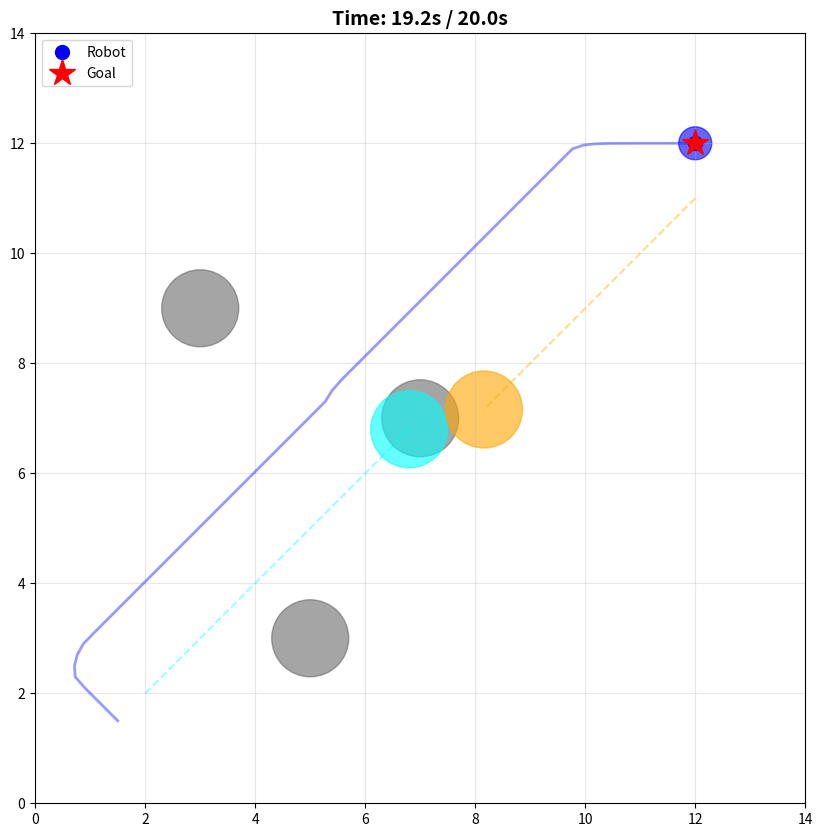

This chart was generated by the following Python code: (Note: this script raises an exception after producing the figure.)
"""
Collision avoidance using Nonlinear Model-Predictive Control
2D point-mass robot model (x, y only - no z, no theta)

State: [x, y]
Control: [vx, vy]

Modified version: Quadratic penalty method (no barrier functions)
"""

import numpy as np
from scipy.optimize import minimize, Bounds
import matplotlib.pyplot as plt
from matplotlib.patches import Circle
import pandas as pd
import time

# Simulation parameters
SIM_TIME = 20.0
TIMESTEP = 0.2
NUMBER_OF_TIMESTEPS = int(SIM_TIME / TIMESTEP)

# Robot parameters
ROBOT_RADIUS = 0.3  # Rb in the paper
SAFETY_MARGIN = 0.4  # beta in the paper
VMAX = 1.0  # Maximum velocity in each axis
VMIN = -1.0  # Minimum velocity

# NMPC parameters
HORIZON_LENGTH = 8  # N prediction steps
NMPC_TIMESTEP = 0.3  # Delta T

# Weight matrices - simplified (no F, using Q for both running and terminal cost)
Q = np.diag([20.0, 20.0])  # State error weight for [x, y]
R = np.diag([0.01, 0.01])  # Control effort weight for [vx, vy]

# Obstacle definitions for 14x14 workspace
OBSTACLES = [
    # Static obstacles [x, y, vx, vy]
    {'pos': np.array([5.0, 3.0]), 'vel': np.array([0.0, 0.0]), 'static': True},
    {'pos': np.array([7.0, 7.0]), 'vel': np.array([0.0, 0.0]), 'static': True},
    {'pos': np.array([3.0, 9.0]), 'vel': np.array([0.0, 0.0]), 'static': True},
    # Dynamic obstacles
    {'pos': np.array([2.0, 2.0]), 'vel': np.array([0.25, 0.25]), 'static': False},
    {'pos': np.array([12.0, 11.0]), 'vel': np.array([-0.2, -0.2]), 'static': False},
]


def create_obstacle_trajectories():
    """Generate obstacle positions over time"""
    obstacle_history = np.zeros((NUMBER_OF_TIMESTEPS, len(OBSTACLES), 2))
    
    for t in range(NUMBER_OF_TIMESTEPS):
        for i, obs in enumerate(OBSTACLES):
            if obs['static']:
                obstacle_history[t, i, :] = obs['pos']
            else:
                # Dynamic obstacles with bounds checking
                new_pos = obs['pos'] + obs['vel'] * t * TIMESTEP
                # Keep obstacles within workspace
                new_pos[0] = np.clip(new_pos[0], 1.0, 13.0)  # x
                new_pos[1] = np.clip(new_pos[1], 1.0, 13.0)  # y
                obstacle_history[t, i, :] = new_pos
    
    return obstacle_history


def kinematic_model(state, control):
    """
    Simple 2D point-mass kinematic model
    state: [x, y]
    control: [vx, vy]
    state_dot = control (direct velocity control)
    """
    return control


def integrate_state(state, control, dt):
    """
    Simple integration for point-mass model
    x(t+dt) = x(t) + v*dt
    """
    new_state = state + control * dt
    return new_state


def predict_trajectory(initial_state, control_sequence, dt):
    """
    Predict robot trajectory over horizon
    control_sequence: [vx1, vy1, vx2, vy2, ...]
    Returns: array of shape (HORIZON_LENGTH, 2) containing states
    """
    trajectory = np.zeros((HORIZON_LENGTH, 2))
    state = initial_state.copy()
    
    for i in range(HORIZON_LENGTH):
        control = control_sequence[i*2:(i+1)*2]
        state = integrate_state(state, control, dt)
        trajectory[i, :] = state
    
    return trajectory


def predict_obstacles(obstacles_current, horizon_steps, dt):
    """Predict obstacle positions over prediction horizon"""
    predictions = []
    
    for obs in obstacles_current:
        obs_pred = np.zeros((horizon_steps, 2))
        for i in range(horizon_steps):
            predicted_pos = obs['pos'] + obs['vel'] * (i + 1) * dt
            # Keep predictions within workspace
            predicted_pos[0] = np.clip(predicted_pos[0], 1.0, 13.0)
            predicted_pos[1] = np.clip(predicted_pos[1], 1.0, 13.0)
            obs_pred[i, :] = predicted_pos
        predictions.append(obs_pred)
    
    return predictions


def running_cost(state_error, control_error):
    """
    Running cost l(xe, ue) = xe^T*Q*xe + ue^T*R*ue
    """
    cost = state_error.T @ Q @ state_error + control_error.T @ R @ control_error
    return cost


def terminal_cost(state_error):
    """
    Terminal cost P(xe) = 0.5 * xe^T * Q * xe
    Using Q instead of separate F matrix (simplified)
    """
    cost = 0.5 * state_error.T @ Q @ state_error
    return cost


def cost_function(control_sequence, current_state, reference_state, obstacle_predictions):
    """
    Total cost function J = Sum of running costs + terminal cost + collision penalties
    Using quadratic penalty method (not barrier functions)
    """
    # Predict robot trajectory
    trajectory = predict_trajectory(current_state, control_sequence, NMPC_TIMESTEP)
    
    # Initialize cost
    total_cost = 0.0
    
    # Reference control (zero for set-point stabilization)
    reference_control = np.zeros(2)
    
    min_distance = ROBOT_RADIUS + SAFETY_MARGIN
    
    # Running cost over prediction horizon
    for i in range(HORIZON_LENGTH):
        state_error = reference_state - trajectory[i, :]
        control = control_sequence[i*2:(i+1)*2]
        control_error = reference_control - control
        
        # Add running cost
        total_cost += running_cost(state_error, control_error) * NMPC_TIMESTEP
        
        # Collision avoidance using quadratic penalty (NOT barrier function)
        for obs_pred in obstacle_predictions:
            distance = np.linalg.norm(trajectory[i, :] - obs_pred[i, :])
            
            # Quadratic penalty when distance < min_distance
            if distance < min_distance:
                violation = min_distance - distance
                # Very strong quadratic penalty for constraint violation
                total_cost += 10000.0 * (violation ** 2)
            # Additional smooth penalty in safety zone
            elif distance < min_distance + 1.0:
                # Moderate penalty to encourage staying away
                safety_violation = (min_distance + 1.0) - distance
                total_cost += 1000.0 * (safety_violation ** 2)
        
        # Workspace boundaries soft constraint
        if trajectory[i, 0] < 1.0 or trajectory[i, 0] > 13.0:
            total_cost += 100.0 * ((min(abs(trajectory[i, 0] - 1.0), abs(13.0 - trajectory[i, 0]))) ** 2)
        if trajectory[i, 1] < 1.0 or trajectory[i, 1] > 13.0:
            total_cost += 100.0 * ((min(abs(trajectory[i, 1] - 1.0), abs(13.0 - trajectory[i, 1]))) ** 2)
    
    # Terminal cost (using Q, not F)
    terminal_state_error = reference_state - trajectory[-1, :]
    total_cost += terminal_cost(terminal_state_error)
    
    return total_cost


def mpc_controller(current_state, reference_state, obstacles_current, previous_control=None):
    """
    MPC controller that solves the optimization problem
    """
    # Initial guess for control sequence
    if previous_control is not None:
        # Warm-start: shift previous solution
        control_init = np.zeros(HORIZON_LENGTH * 2)
        control_init[:-2] = previous_control[2:]  # Shift forward
        control_init[-2:] = previous_control[-2:]  # Repeat last control
    else:
        control_init = np.zeros(HORIZON_LENGTH * 2)
    
    # Predict obstacle trajectories
    obstacle_predictions = predict_obstacles(obstacles_current, HORIZON_LENGTH, NMPC_TIMESTEP)
    
    # Bounds on control inputs
    bounds = Bounds(
        lb=np.ones(HORIZON_LENGTH * 2) * VMIN,
        ub=np.ones(HORIZON_LENGTH * 2) * VMAX
    )
    
    # Solve optimization (no constraints, penalties in cost function)
    result = minimize(
        cost_function,
        control_init,
        args=(current_state, reference_state, obstacle_predictions),
        method='SLSQP',
        bounds=bounds,
        options={'maxiter': 100, 'disp': False}
    )
    
    # Extract first control action
    optimal_control = result.x[:2]
    
    return optimal_control, result.x


def simulate(animate=False):
    """Main simulation loop"""
    print("\n" + "="*70)
    print("   MPC 2D PATH PLANNING - Penalty Method (No Barrier)")
    print("="*70)
    
    # Initialize
    state = np.array([1.5, 1.5])
    goal = np.array([12.0, 12.0])
    
    state_history = np.zeros((NUMBER_OF_TIMESTEPS, 2))
    state_history[0, :] = state
    
    obstacle_trajectories = create_obstacle_trajectories()
    computation_times = []
    previous_control = None
    
    # Setup animation if requested
    if animate:
        plt.ion()
        fig, ax = plt.subplots(figsize=(10, 10))
    
    # Simulation loop
    for t in range(NUMBER_OF_TIMESTEPS - 1):
        # Current obstacles at this timestep
        current_obstacles = []
        for i, obs in enumerate(OBSTACLES):
            current_obstacles.append({
                'pos': obstacle_trajectories[t, i, :],
                'vel': obs['vel'],
                'static': obs['static']
            })
        
        # Solve MPC
        start_time = time.time()
        control, previous_control = mpc_controller(state, goal, current_obstacles, previous_control)
        computation_time = time.time() - start_time
        computation_times.append(computation_time)
        
        # Apply control and update state
        state = integrate_state(state, control, TIMESTEP)
        state_history[t + 1, :] = state
        
        # Animation update
        if animate and t % 3 == 0:
            ax.clear()
            ax.set_xlim(0, 14)
            ax.set_ylim(0, 14)
            ax.set_aspect('equal')
            ax.grid(True, alpha=0.3)
            ax.set_title(f'Time: {t*TIMESTEP:.1f}s / {SIM_TIME}s', fontsize=14, fontweight='bold')
            
            # Plot robot
            circle_robot = Circle(state, ROBOT_RADIUS, color='blue', alpha=0.6)
            ax.add_patch(circle_robot)
            ax.plot(state[0], state[1], 'bo', markersize=10, label='Robot')
            
            # Plot trajectory
            ax.plot(state_history[:t+1, 0], state_history[:t+1, 1], 'b-', linewidth=2, alpha=0.4)
            
            # Plot goal
            ax.plot(goal[0], goal[1], 'r*', markersize=20, label='Goal')
            
            # Plot obstacles
            colors = ['dimgray', 'dimgray', 'dimgray', 'cyan', 'orange']
            for i, obs in enumerate(OBSTACLES):
                if obs['static']:
                    circle = Circle(obs['pos'], ROBOT_RADIUS + SAFETY_MARGIN, 
                                  color=colors[i], alpha=0.6)
                    ax.add_patch(circle)
                else:
                    circle = Circle(obstacle_trajectories[t, i, :], 
                                  ROBOT_RADIUS + SAFETY_MARGIN, 
                                  color=colors[i], alpha=0.6)
                    ax.add_patch(circle)
                    ax.plot(obstacle_trajectories[:t+1, i, 0], 
                           obstacle_trajectories[:t+1, i, 1], 
                           '--', color=colors[i], alpha=0.4, linewidth=1.5)
            
            ax.legend(loc='upper left')
            plt.pause(0.01)
        
        # Progress
        if (t + 1) % 10 == 0:
            progress = (t + 1) / NUMBER_OF_TIMESTEPS * 100
            print(f"Progress: {progress:.1f}% | State: [{state[0]:.2f}, {state[1]:.2f}] | Time: {computation_time*1000:.1f}ms")
    
    if animate:
        plt.ioff()
        plt.close()
    
    # Final statistics
    print("\n" + "="*70)
    print("   SIMULATION COMPLETE")
    print("="*70)
    
    final_error = goal - state_history[-1, :]
    print(f"\n📍 FINAL POSITION:")
    print(f"   Goal:                    [{goal[0]:.3f}, {goal[1]:.3f}]")
    print(f"   Final:                   [{state_history[-1, 0]:.3f}, {state_history[-1, 1]:.3f}]")
    print(f"   Error:                   [{final_error[0]:.3f}, {final_error[1]:.3f}]")
    print(f"   Error magnitude:         {np.linalg.norm(final_error):.3f} m")
    
    path_length = np.sum(np.linalg.norm(np.diff(state_history, axis=0), axis=1))
    straight_line = np.linalg.norm(goal - state_history[0, :])
    print(f"\n📏 PATH METRICS:")
    print(f"   Path length:             {path_length:.3f} m")
    print(f"   Straight-line distance:  {straight_line:.3f} m")
    print(f"   Path efficiency:         {(straight_line/path_length*100):.1f}%")
    
    total_planning_time = np.sum(computation_times)
    print(f"\n⏱️  COMPUTATION TIME:")
    print(f"   Total planning time:     {total_planning_time:.3f} s")
    print(f"   Average per step:        {np.mean(computation_times)*1000:.2f} ms")
    print(f"   Min per step:            {np.min(computation_times)*1000:.2f} ms")
    print(f"   Max per step:            {np.max(computation_times)*1000:.2f} ms")
    print(f"   Real-time factor:        {(total_planning_time / SIM_TIME):.2f}x")
    
    # Check minimum clearance
    min_distance_overall = float('inf')
    collision_occurred = False
    required_clearance = ROBOT_RADIUS + SAFETY_MARGIN
    
    for t in range(NUMBER_OF_TIMESTEPS):
        for i in range(len(OBSTACLES)):
            distance = np.linalg.norm(state_history[t, :] - obstacle_trajectories[t, i, :])
            min_distance_overall = min(min_distance_overall, distance)
            if distance < required_clearance:
                collision_occurred = True
    
    print(f"\n🚧 COLLISION AVOIDANCE:")
    print(f"   Required clearance:      {required_clearance:.3f} m")
    print(f"   Minimum clearance:       {min_distance_overall:.3f} m")
    if not collision_occurred:
        print(f"   Status:                  ✓ SUCCESS - No collisions!")
    else:
        print(f"   Status:                  ✗ WARNING - Got too close to obstacles!")
    
    print("\n" + "="*70 + "\n")
    
    return state_history, obstacle_trajectories, computation_times


def save_to_excel(state_history, obstacle_trajectories, computation_times, filename='robot_paths_2d_penalty.xlsx'):
    """
    Save robot path and dynamic obstacles paths to Excel file
    """
    # Create time array
    time_array = np.arange(NUMBER_OF_TIMESTEPS) * TIMESTEP
    
    # Create a Pandas Excel writer
    with pd.ExcelWriter(filename, engine='openpyxl') as writer:
        
        # Sheet 1: Robot Path
        robot_df = pd.DataFrame({
            'Time (s)': time_array,
            'Robot_X (m)': state_history[:, 0],
            'Robot_Y (m)': state_history[:, 1],
            'Planning_Time (ms)': np.array(computation_times) * 1000
        })
        robot_df.to_excel(writer, sheet_name='Robot_Path', index=False)
        
        # Sheet 2: Dynamic Obstacles Only
        dynamic_data = {'Time (s)': time_array}
        dynamic_count = 0
        
        for i, obs in enumerate(OBSTACLES):
            if not obs['static']:  # Only dynamic obstacles
                dynamic_count += 1
                dynamic_label = f"Dynamic_Obs_{dynamic_count}"
                dynamic_data[f'{dynamic_label}_X (m)'] = obstacle_trajectories[:, i, 0]
                dynamic_data[f'{dynamic_label}_Y (m)'] = obstacle_trajectories[:, i, 1]
                dynamic_data[f'{dynamic_label}_Vx (m/s)'] = [obs['vel'][0]] * NUMBER_OF_TIMESTEPS
                dynamic_data[f'{dynamic_label}_Vy (m/s)'] = [obs['vel'][1]] * NUMBER_OF_TIMESTEPS
        
        if dynamic_count > 0:
            dynamic_df = pd.DataFrame(dynamic_data)
            dynamic_df.to_excel(writer, sheet_name='Dynamic_Obstacles', index=False)
        
        # Sheet 3: All Obstacles
        all_obstacles_data = {'Time (s)': time_array}
        
        for i, obs in enumerate(OBSTACLES):
            obs_label = f"Obs_{i+1}"
            obs_type = "Static" if obs['static'] else "Dynamic"
            
            all_obstacles_data[f'{obs_label}_Type'] = [obs_type] * NUMBER_OF_TIMESTEPS
            all_obstacles_data[f'{obs_label}_X (m)'] = obstacle_trajectories[:, i, 0]
            all_obstacles_data[f'{obs_label}_Y (m)'] = obstacle_trajectories[:, i, 1]
        
        all_obs_df = pd.DataFrame(all_obstacles_data)
        all_obs_df.to_excel(writer, sheet_name='All_Obstacles', index=False)
        
        # Sheet 4: Summary Statistics
        goal = np.array([12.0, 12.0])
        initial = np.array([1.5, 1.5])
        final_error = goal - state_history[-1, :]
        
        # Calculate path length
        path_length = np.sum(np.linalg.norm(np.diff(state_history, axis=0), axis=1))
        
        # Calculate minimum distances
        min_distances = []
        for i in range(len(OBSTACLES)):
            min_dist = float('inf')
            for t in range(NUMBER_OF_TIMESTEPS):
                dist = np.linalg.norm(state_history[t, :] - obstacle_trajectories[t, i, :])
                min_dist = min(min_dist, dist)
            min_distances.append(min_dist)
        
        summary_data = {
            'Parameter': [
                'Initial X (m)', 'Initial Y (m)',
                'Goal X (m)', 'Goal Y (m)',
                'Final X (m)', 'Final Y (m)',
                'Final Error X (m)', 'Final Error Y (m)',
                'Total Error Magnitude (m)',
                'Path Length (m)',
                'Straight-line Distance (m)',
                'Path Efficiency (%)',
                'Total Planning Time (s)',
                'Average Planning Time per Step (ms)',
                'Min Planning Time per Step (ms)',
                'Max Planning Time per Step (ms)',
                'Simulation Time (s)',
                'Number of Obstacles',
                'Number of Dynamic Obstacles',
                'Robot Radius (m)',
                'Safety Margin (m)',
                'Required Clearance (m)',
                'Minimum Clearance Achieved (m)'
            ],
            'Value': [
                initial[0], initial[1],
                goal[0], goal[1],
                state_history[-1, 0], state_history[-1, 1],
                final_error[0], final_error[1],
                np.linalg.norm(final_error),
                path_length,
                np.linalg.norm(goal - initial),
                (np.linalg.norm(goal - initial) / path_length * 100),
                np.sum(computation_times),
                np.mean(computation_times) * 1000,
                np.min(computation_times) * 1000,
                np.max(computation_times) * 1000,
                SIM_TIME,
                len(OBSTACLES),
                sum(1 for obs in OBSTACLES if not obs['static']),
                ROBOT_RADIUS,
                SAFETY_MARGIN,
                ROBOT_RADIUS + SAFETY_MARGIN,
                min(min_distances)
            ]
        }
        
        summary_df = pd.DataFrame(summary_data)
        summary_df.to_excel(writer, sheet_name='Summary', index=False)
    
    print(f"✓ Data saved to '{filename}'")
    print(f"  - Robot_Path: Robot trajectory with planning times")
    print(f"  - Dynamic_Obstacles: Paths of dynamic obstacles only")
    print(f"  - All_Obstacles: All obstacle trajectories")
    print(f"  - Summary: Complete statistics and performance metrics")


def plot_results(state_history, obstacle_trajectories):
    """Final visualization"""
    fig, (ax1, ax2) = plt.subplots(1, 2, figsize=(16, 7))
    
    # Plot 1: Trajectory
    ax1.set_xlim(0, 14)
    ax1.set_ylim(0, 14)
    ax1.set_aspect('equal')
    ax1.grid(True, alpha=0.3)
    ax1.set_xlabel('X (m)', fontsize=12)
    ax1.set_ylabel('Y (m)', fontsize=12)
    ax1.set_title('Robot Trajectory (2D) - Penalty Method', fontsize=13, fontweight='bold')
    
    # Plot robot trajectory
    ax1.plot(state_history[:, 0], state_history[:, 1], 'b-', linewidth=3, label='Robot path')
    ax1.plot(state_history[0, 0], state_history[0, 1], 'go', markersize=12, label='Start')
    ax1.plot(12.0, 12.0, 'r*', markersize=20, label='Goal')
    
    # Plot obstacles
    colors = ['dimgray', 'dimgray', 'dimgray', 'cyan', 'orange']
    for i, obs in enumerate(OBSTACLES):
        if obs['static']:
            circle = Circle(obs['pos'], ROBOT_RADIUS + SAFETY_MARGIN, 
                          color=colors[i], alpha=0.6, label=f'Static Obs {i+1}')
            ax1.add_patch(circle)
        else:
            ax1.plot(obstacle_trajectories[:, i, 0], obstacle_trajectories[:, i, 1], 
                    '--', color=colors[i], linewidth=2, alpha=0.6, label=f'Dynamic Obs {i+1}')
            ax1.plot(obstacle_trajectories[0, i, 0], obstacle_trajectories[0, i, 1], 
                    'o', color=colors[i], markersize=8)
            ax1.plot(obstacle_trajectories[-1, i, 0], obstacle_trajectories[-1, i, 1], 
                    's', color=colors[i], markersize=8)
    
    ax1.legend(fontsize=10)
    
    # Plot 2: Errors over time
    time = np.arange(NUMBER_OF_TIMESTEPS) * TIMESTEP
    goal = np.array([12.0, 12.0])
    
    ax2.plot(time, np.abs(goal[0] - state_history[:, 0]), linewidth=2, label='|x_error|')
    ax2.plot(time, np.abs(goal[1] - state_history[:, 1]), linewidth=2, label='|y_error|')
    total_error = np.linalg.norm(goal - state_history, axis=1)
    ax2.plot(time, total_error, linewidth=2, label='Total error', linestyle='--')
    ax2.set_xlabel('Time (s)', fontsize=12)
    ax2.set_ylabel('Error (m)', fontsize=12)
    ax2.set_title('Tracking Errors', fontsize=13, fontweight='bold')
    ax2.legend(fontsize=11)
    ax2.grid(True, alpha=0.3)
    
    plt.tight_layout()
    plt.savefig('nmpc_results_2d_penalty.png', dpi=150, bbox_inches='tight')
    plt.show()


if __name__ == "__main__":
    # Run simulation with animation
    state_history, obstacle_trajectories, computation_times = simulate(animate=True)
    
    # Save data to Excel
    save_to_excel(state_history, obstacle_trajectories, computation_times, filename='robot_paths_2d_penalty.xlsx')
    
    # Show final plots
    plot_results(state_history, obstacle_trajectories)
    print("Visualization saved to 'nmpc_results_2d_penalty.png'\n")
